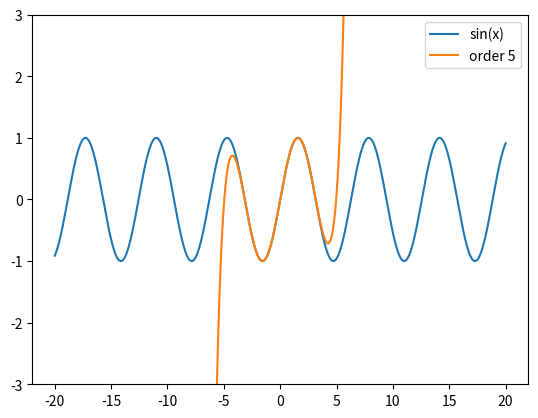

Write Python code to recreate this figure.
"""Výpočet aproximace hodnoty funkce pomocí Taylorovy řady."""

#
# Použito v článku:
#
# Křivky určené polynomem – nejpoužívanější křivky v současnosti
# https://www.root.cz/clanky/krivky-urcene-polynomem-nejpouzivanejsi-krivky-v-soucasnosti/
#
# Součást seriálu:
#
# Křivky nejen v počítačové grafice
# https://www.root.cz/serialy/krivky-nejen-v-pocitacove-grafice/
#
# Zdrojový kód tohoto skriptu ve stylu literate programming
# https://tisnik.github.io/presentations/appendix/lit_sources/approximation/taylor_sin_5.html
#

import numpy as np
import matplotlib.pyplot as plt


def taylor_series(x, order):
    """Výpočet aproximace hodnoty funkce pomocí Taylorovy řady."""
    a = x
    sum = a
    for i in range(1, order):
        a *= -1 * x ** 2 / ((2 * i) * (2 * i + 1))
        sum += a
    return sum


# průběh nezávislé proměnné x
# (hodnoty na x-ové ose)
x = np.linspace(-20, 20, 500)

# funkce kterou aproximujeme Taylorovou řadou
y = np.sin(x)

# vykreslení původní funkce
plt.plot(x, y, label="sin(x)")

# příprava pro vlastní výpočet
ys = np.vectorize(taylor_series)

# aproximace Taylorovou řadou
N = 5

# výpočet s převodem na typ numpy.array
approx = ys(x, N)

# vykreslení aproximace funkce
plt.plot(x, approx, label="order {o}".format(o=N))

# limity na ose y
plt.ylim([-3, 3])

# legenda grafu
plt.legend()

# uložení grafu do rastrového obrázku
plt.savefig("taylor_sin_5.png")

# zobrazení grafu
plt.show()
